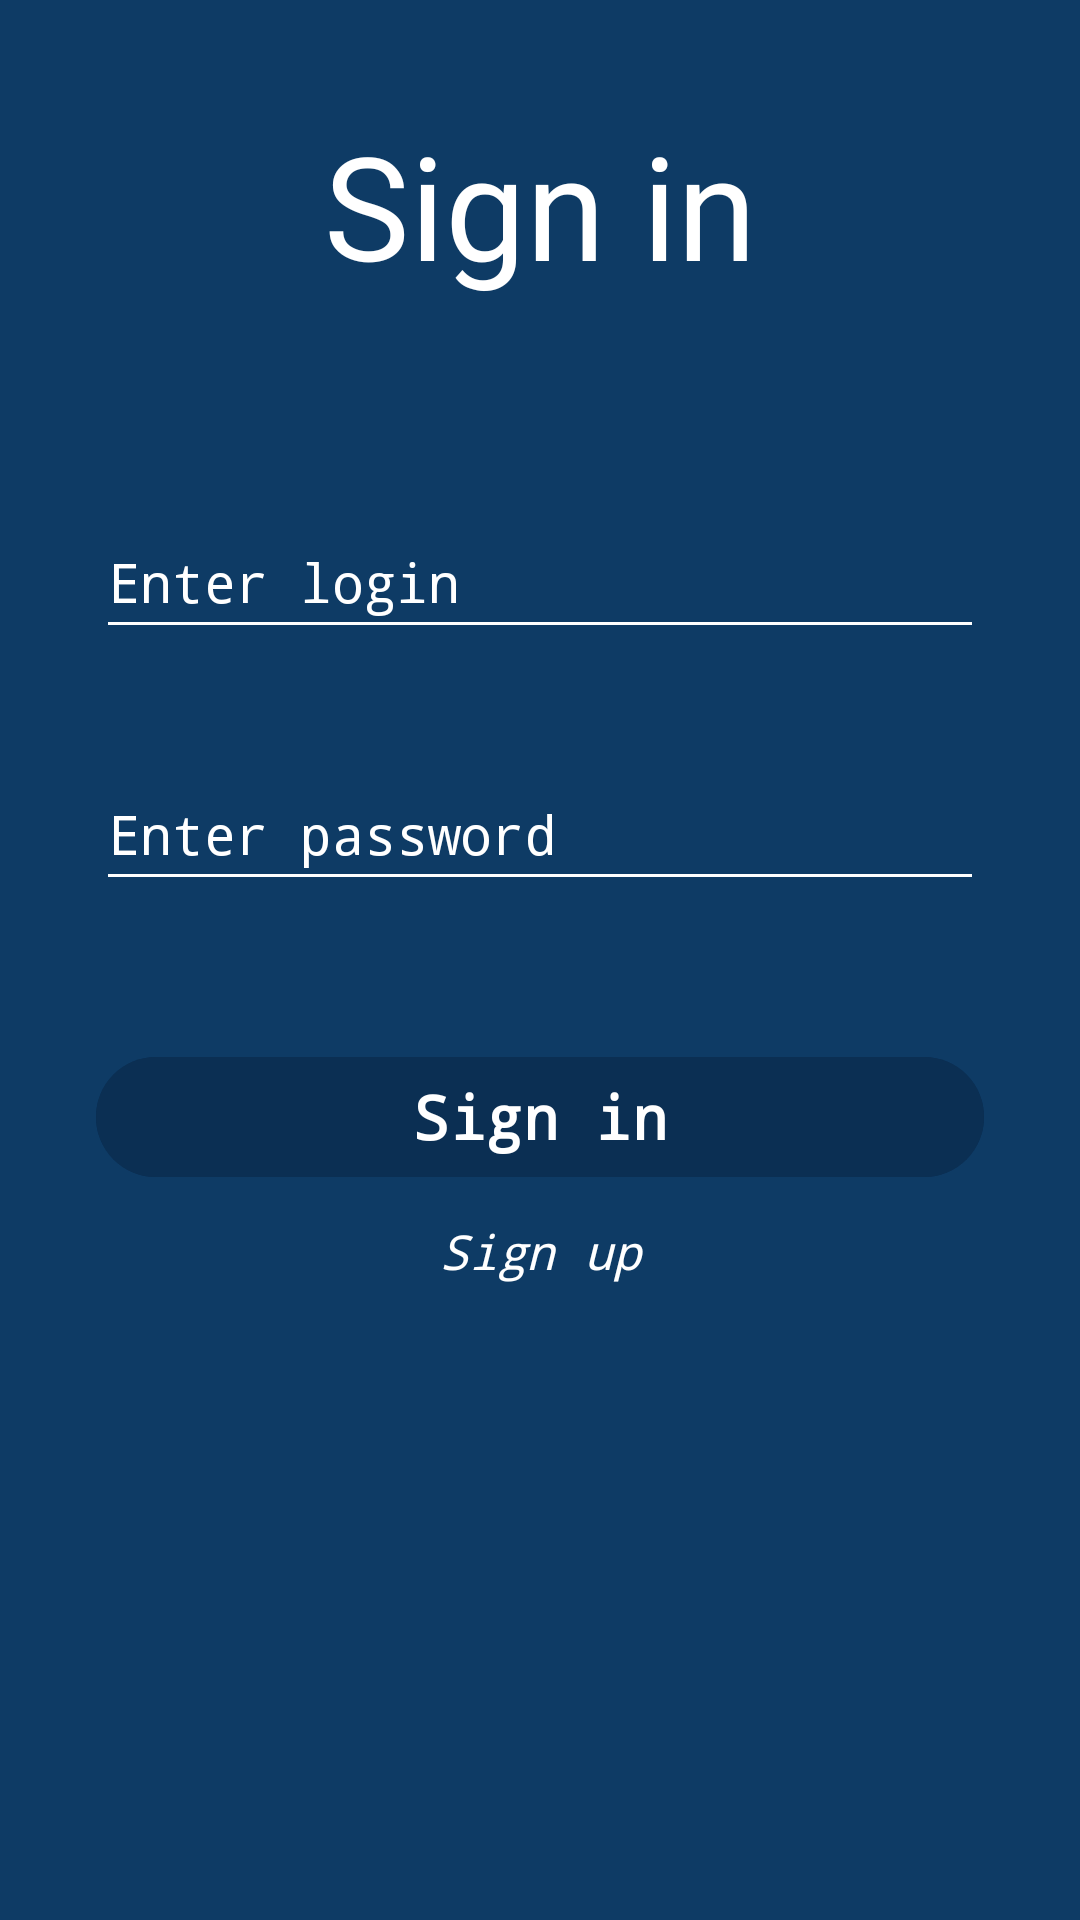

Produce the Android XML layout that renders to this screen, including the resource entries it uses.
<!-- AndroidManifest.xml: application theme Theme.UserAppCourse -->
<!-- res/layout/fragment_sign_in.xml -->
<?xml version="1.0" encoding="utf-8"?>
<androidx.constraintlayout.widget.ConstraintLayout xmlns:android="http://schemas.android.com/apk/res/android"
    xmlns:app="http://schemas.android.com/apk/res-auto"
    xmlns:tools="http://schemas.android.com/tools"
    android:layout_width="match_parent"
    android:layout_height="match_parent"
    android:background="@color/base_background"
    tools:context=".ui.authentication.sign_in.SignInFragment">

    <ProgressBar
        android:id="@+id/loading"
        style="?android:attr/progressBarStyle"
        android:layout_width="wrap_content"
        android:layout_height="wrap_content"
        android:layout_marginTop="32dp"
        android:indeterminate="true"
        android:visibility="gone"
        app:layout_constraintEnd_toEndOf="parent"
        app:layout_constraintStart_toStartOf="parent"
        app:layout_constraintTop_toBottomOf="@+id/btn_sign_up"
        tools:visibility="visible" />

    <TextView
        android:id="@+id/text_sign_in"
        style="@style/text_presentation"
        android:layout_marginTop="36dp"
        android:text="@string/sign_in"
        app:layout_constraintEnd_toEndOf="parent"
        app:layout_constraintStart_toStartOf="parent"
        app:layout_constraintTop_toTopOf="parent" />

    <com.google.android.material.textfield.TextInputEditText
        android:id="@+id/edit_text_enter_login"
        style="@style/baseEditText"
        android:layout_marginTop="68dp"
        android:hint="@string/enter_login"
        app:layout_constraintEnd_toEndOf="parent"
        app:layout_constraintStart_toStartOf="parent"
        app:layout_constraintTop_toBottomOf="@+id/text_sign_in" />

    <com.google.android.material.textfield.TextInputEditText
        android:id="@+id/edit_text_enter_password"
        style="@style/baseEditText"
        android:layout_marginTop="36dp"
        android:hint="@string/enter_password"
        android:inputType="textPassword"
        app:layout_constraintEnd_toEndOf="parent"
        app:layout_constraintStart_toStartOf="parent"
        app:layout_constraintTop_toBottomOf="@+id/edit_text_enter_login" />

    <com.google.android.material.button.MaterialButton
        android:id="@+id/btn_sign_in"
        style="@style/base_button"
        android:layout_marginTop="48dp"
        android:text="@string/sign_in"
        app:layout_constraintEnd_toEndOf="parent"
        app:layout_constraintStart_toStartOf="parent"
        app:layout_constraintTop_toBottomOf="@+id/edit_text_enter_password" />

    <com.google.android.material.textview.MaterialTextView
        android:id="@id/btn_sign_up"
        android:layout_width="0dp"
        android:layout_height="wrap_content"
        android:layout_marginStart="@dimen/left_and_right_big_margin"
        android:layout_marginTop="6dp"
        android:layout_marginEnd="@dimen/left_and_right_big_margin"
        android:gravity="center"
        android:padding="4dp"
        android:text="@string/sign_up"
        android:textColor="@color/white"
        android:textSize="16sp"
        android:textStyle="italic"
        app:fontFamily="monospace"
        app:layout_constraintEnd_toEndOf="parent"
        app:layout_constraintStart_toStartOf="parent"
        app:layout_constraintTop_toBottomOf="@+id/btn_sign_in" />


</androidx.constraintlayout.widget.ConstraintLayout>
<!-- resources referenced by this layout -->
<resources>
  <color name="base_background">#FF0E3B65</color>
  <color name="white">#FFFFFFFF</color>
  <dimen name="left_and_right_big_margin">32dp</dimen>
  <string name="enter_login">Enter login</string>
  <string name="enter_password">Enter password</string>
  <string name="sign_in">Sign in</string>
  <string name="sign_up">Sign up</string>
  <style name="baseEditText">
          <item name="android:layout_width">0dp</item>
          <item name="android:layout_height">48dp</item>
          <item name="android:layout_marginStart">@dimen/left_and_right_big_margin</item>
          <item name="android:layout_marginEnd">@dimen/left_and_right_big_margin</item>
          <item name="android:backgroundTint">@color/white</item>
          <item name="android:inputType">text</item>
          <item name="android:fontFamily">monospace</item>
          <item name="android:textColor">@color/white</item>
          <item name="android:textColorHint">@color/white</item>
          <item name="android:ems">10</item>
      </style>
  <style name="base_button">
          <item name="android:layout_width">0dp</item>
          <item name="android:layout_height">48dp</item>
          <item name="android:layout_marginStart">@dimen/left_and_right_big_margin</item>
          <item name="android:layout_marginEnd">@dimen/left_and_right_big_margin</item>
          <item name="android:backgroundTint">@color/background_button</item>
          <item name="android:textColor">@color/text_btn</item>
          <item name="android:fontFamily">monospace</item>
          <item name="android:textSize">20sp</item>
          <item name="android:textStyle">bold</item>
      </style>
  <style name="text_presentation">
          <item name="android:layout_width">wrap_content</item>
          <item name="android:layout_height">wrap_content</item>
          <item name="android:fontFamily">@font/caveat_bold</item>
          <item name="android:textColor">@color/white</item>
          <item name="android:textSize">48sp</item>
      </style>
  <style name="Theme.UserAppCourse" parent="Base.Theme.UserAppCourse" />
  <color name="background_button">#FF0B2F53</color>
  <color name="text_btn">#FFFFFFFF</color>
  <style name="Base.Theme.UserAppCourse" parent="Theme.Material3.DayNight.NoActionBar" />
</resources>
